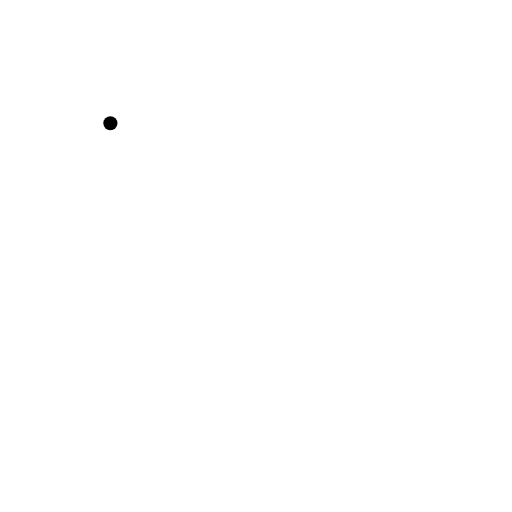
t = 0.00 s
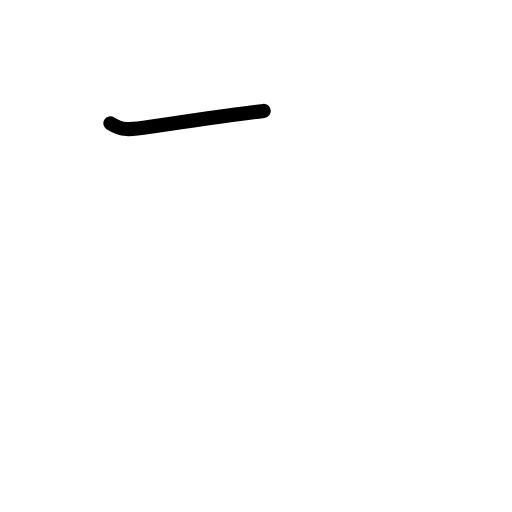
t = 0.38 s
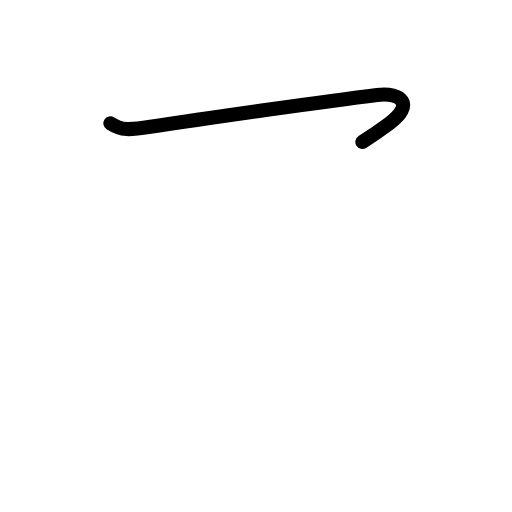
t = 0.81 s
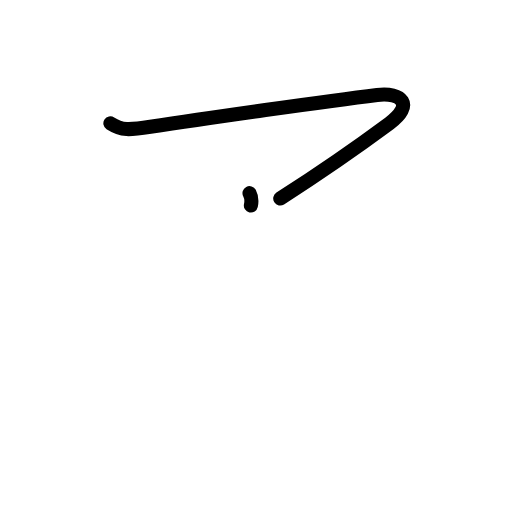
t = 1.25 s
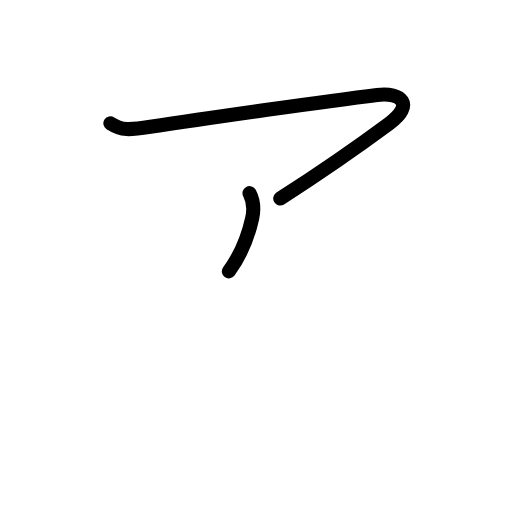
t = 1.63 s
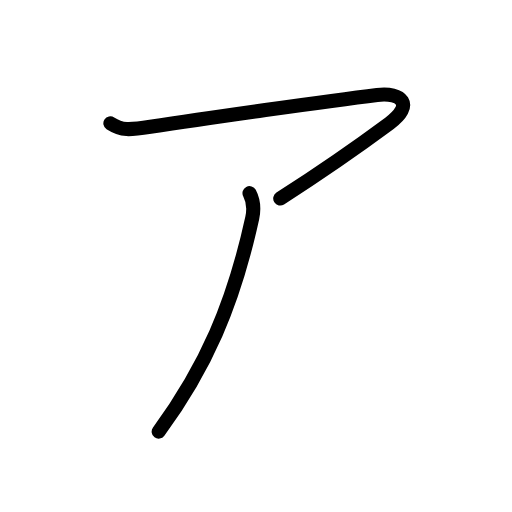
t = 2.00 s

The animated SVG that drew these frames (rendered in a browser with its animation timeline set to each time). Animation: 7 SMIL elements (animate=7); one cycle of 2.00 s.

<?xml version="1.0" encoding="UTF-8"?>
<!--
AniKanjiVG is licensed by CC-BY-SA Paul C. Sommerhoff (https://bitbucket.org/sommerhoff/anikanjivg).
AniKanjiVG uses KanjiVG which is licensed by CC-BY-SA Ulrich Apel (http://kanjivg.tagaini.net).
See also http://creativecommons.org/licenses/by-sa/3.0/
-->
<svg xmlns:kvg='http://kanjivg.tagaini.net' xmlns='http://www.w3.org/2000/svg' width='109' height='109' viewBox='0 0 109 109' style='fill:none;stroke:#000000;stroke-width:3;stroke-linecap:round;stroke-linejoin:round;' id="kvg:kanji_030a2"><g id="kvg:030a2"><path id="kvg:030a2-s1" d="M23.5,26.25c2.41,1.56,3.98,1.44,8.51,0.75c11.4-1.75,37.77-5.5,48.28-6.78c5.23-0.64,7.99,2.06,2.62,6.04c-6.75,5-13.12,9.5-23.25,16"><animate attributeName="d" begin="0.0s" dur="0.25s" from="M23.5,26.25C23.5,26.25,23.5,26.25,23.5,26.25" to="M23.5,26.25c2.41,1.56,3.98,1.44,8.51,0.75" />
<animate attributeName="d" begin="0.25s" dur="0.25s" from="M23.5,26.25c2.41,1.56,3.98,1.44,8.51,0.75c0,0,0,0,0,0,0" to="M23.5,26.25c2.41,1.56,3.98,1.44,8.51,0.75c11.4-1.75,37.77-5.5,48.28-6.78" />
<animate attributeName="d" begin="0.5s" dur="0.25s" from="M23.5,26.25c2.41,1.56,3.98,1.44,8.51,0.75c11.4-1.75,37.77-5.5,48.28-6.78c0,0,0,0,0,0,0" to="M23.5,26.25c2.41,1.56,3.98,1.44,8.51,0.75c11.4-1.75,37.77-5.5,48.28-6.78c5.23-0.64,7.99,2.06,2.62,6.04" />
<animate attributeName="d" begin="0.75s" dur="0.25s" from="M23.5,26.25c2.41,1.56,3.98,1.44,8.51,0.75c11.4-1.75,37.77-5.5,48.28-6.78c5.23-0.64,7.99,2.06,2.62,6.04c0,0,0,0,0,0,0" to="M23.5,26.25c2.41,1.56,3.98,1.44,8.51,0.75c11.4-1.75,37.77-5.5,48.28-6.78c5.23-0.64,7.99,2.06,2.62,6.04c-6.75,5-13.12,9.5-23.25,16" />
</path>
<path id="kvg:030a2-s2" d="M53.12,41.12c0.79,1.5,1.02,3.24,0.58,5.28c-4.04,18.48-9.92,31.85-19.92,45.48"><animate attributeName="d" begin="1.0s" dur="0.5s" from="M53.12,41.12C53.12,41.12,53.12,41.12,53.12,41.12" to="M53.12,41.12c0.79,1.5,1.02,3.24,0.58,5.28" />
<animate attributeName="d" begin="1.5s" dur="0.5s" from="M53.12,41.12c0.79,1.5,1.02,3.24,0.58,5.28c0,0,0,0,0,0,0" to="M53.12,41.12c0.79,1.5,1.02,3.24,0.58,5.28c-4.04,18.48-9.92,31.85-19.92,45.48" />
<animate attributeName="d" begin="0s" dur="1.0s" from="M-100,-100" to="M-100,-100" />
</path>
</g>
</svg>
